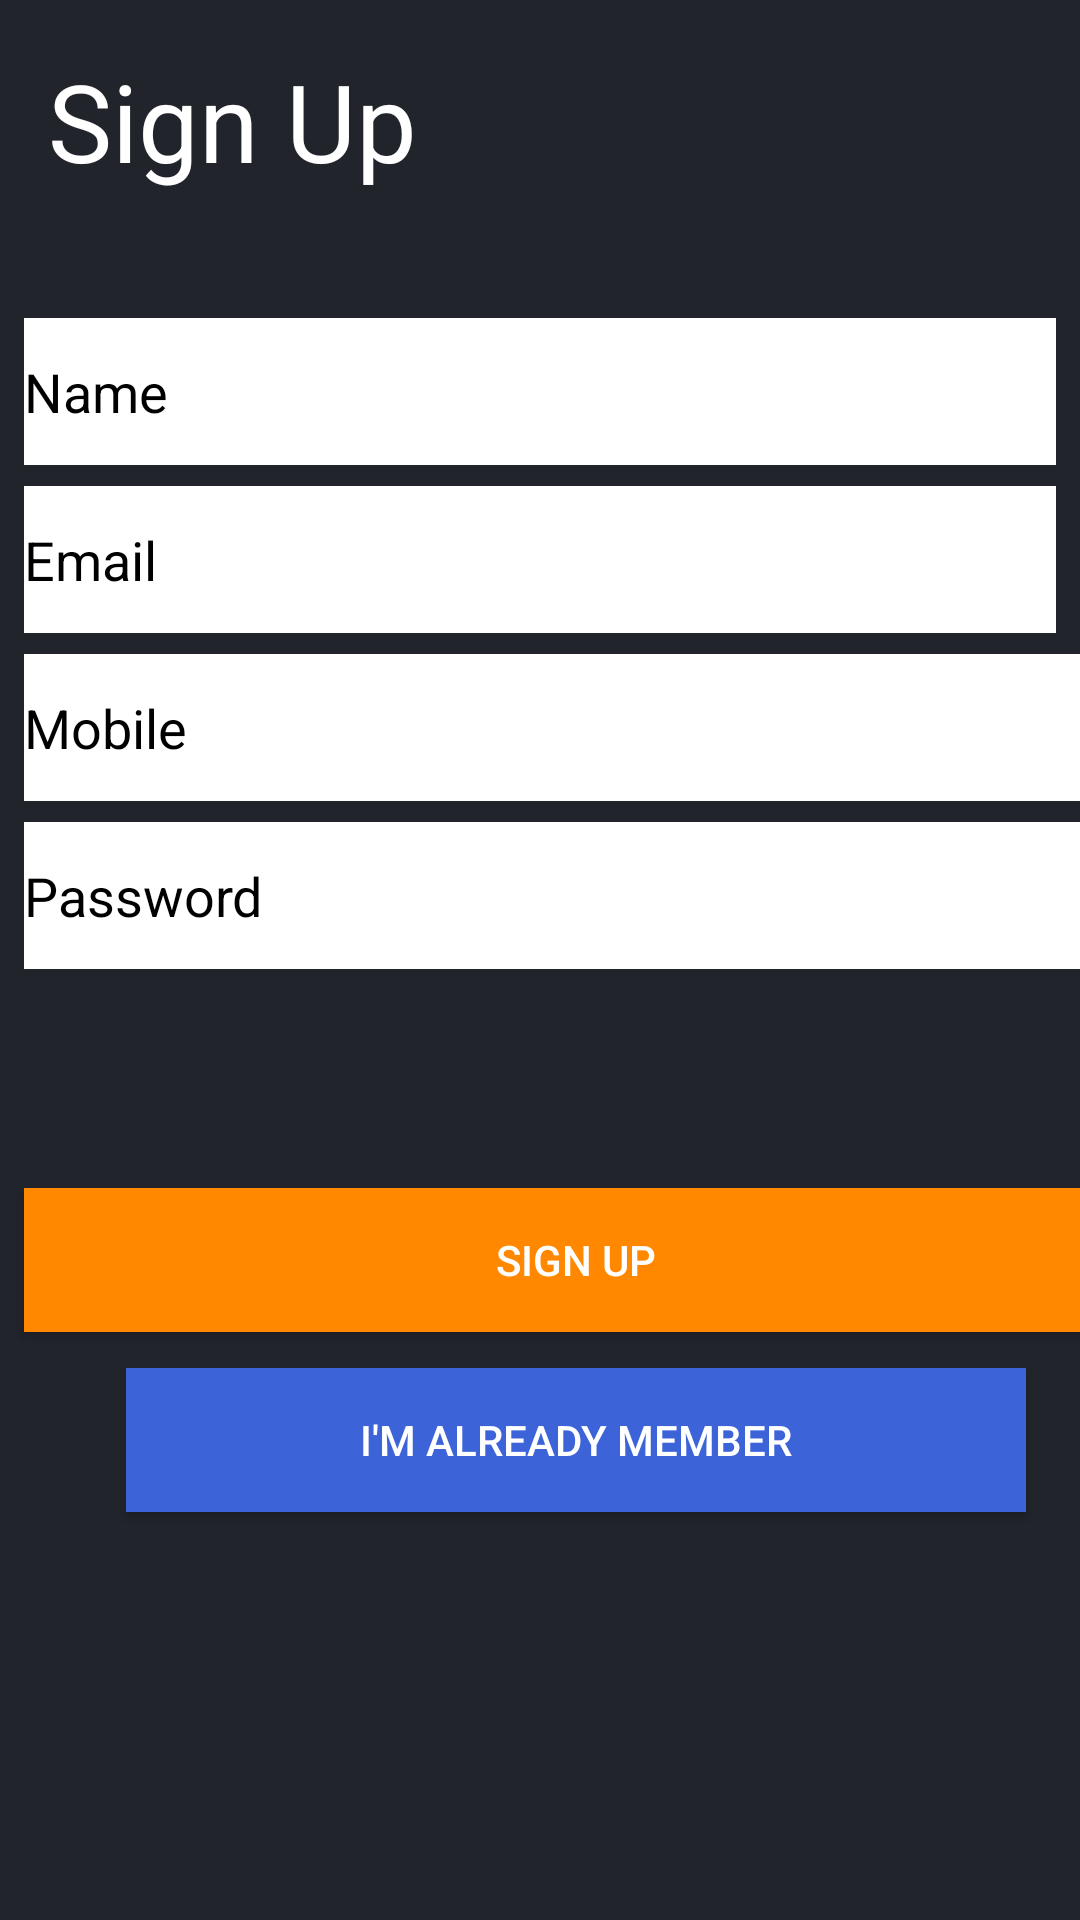

Write the Android layout XML for this screen, with the resource values it uses.
<!-- AndroidManifest.xml: application theme AppTheme -->
<!-- res/layout/activity_registration.xml -->
<?xml version="1.0" encoding="utf-8"?>
<android.support.constraint.ConstraintLayout xmlns:android="http://schemas.android.com/apk/res/android"
    xmlns:app="http://schemas.android.com/apk/res-auto"
    xmlns:tools="http://schemas.android.com/tools"
    android:layout_width="match_parent"
    android:layout_height="match_parent"
    android:background="#22242c"
    tools:context="com.example.helvi.myecommercedemo.activities.activities.RegistrationActivity"
    tools:layout_editor_absoluteY="25dp"
    tools:layout_editor_absoluteX="0dp">

    <TextView
        android:id="@+id/signuptextView"
        android:layout_width="0dp"
        android:layout_height="wrap_content"
        android:fontFamily="sans-serif"
        android:text="Sign Up"
        android:textColor="@android:color/background_light"
        android:textSize="36sp"
        app:layout_constraintRight_toLeftOf="@+id/imageView3"
        tools:layout_constraintTop_creator="1"
        tools:layout_constraintRight_creator="1"
        android:layout_marginStart="8dp"
        android:layout_marginEnd="9dp"
        android:layout_marginTop="16dp"
        tools:layout_constraintLeft_creator="1"
        app:layout_constraintLeft_toLeftOf="@+id/editTextName"
        app:layout_constraintTop_toTopOf="parent"
        android:layout_marginLeft="8dp"
        android:layout_marginRight="9dp" />

    <EditText
        android:id="@+id/editTextName"
        android:layout_width="0dp"
        android:layout_height="0dp"
        android:background="@android:color/background_light"
        android:backgroundTint="#fff"
        android:ems="10"
        android:hint="Name"
        android:inputType="textPersonName"
        android:textColor="#000"
        android:textColorHint="#000"
        tools:layout_constraintTop_creator="1"
        tools:layout_constraintRight_creator="1"
        tools:layout_constraintBottom_creator="1"
        android:layout_marginStart="8dp"
        app:layout_constraintBottom_toBottomOf="@+id/editTextMobile"
        android:layout_marginEnd="8dp"
        app:layout_constraintRight_toRightOf="parent"
        android:layout_marginTop="106dp"
        tools:layout_constraintLeft_creator="1"
        android:layout_marginBottom="112dp"
        app:layout_constraintLeft_toLeftOf="parent"
        app:layout_constraintTop_toTopOf="parent"
        android:layout_marginLeft="8dp"
        android:layout_marginRight="8dp" />

    <EditText
        android:id="@+id/editTextEmail"
        android:layout_width="0dp"
        android:layout_height="49dp"
        android:layout_marginTop="7dp"
        android:background="@android:color/background_light"
        android:backgroundTint="@color/cardview_light_background"
        android:ems="10"
        android:hint="Email"
        android:inputType="textEmailAddress"
        android:textColor="@color/wallet_bright_foreground_holo_light"
        android:textColorHint="#000"
        app:layout_constraintLeft_toLeftOf="@+id/editTextName"
        app:layout_constraintRight_toRightOf="@+id/editTextName"
        app:layout_constraintTop_toBottomOf="@+id/editTextName"
        tools:layout_constraintLeft_creator="1"
        tools:layout_constraintRight_creator="1"
        tools:layout_constraintTop_creator="1" />

    <EditText
        android:id="@+id/editTextMobile"
        android:layout_width="368dp"
        android:layout_height="49dp"
        android:layout_marginLeft="8dp"
        android:layout_marginStart="8dp"
        android:layout_marginTop="218dp"
        android:background="@android:color/background_light"
        android:backgroundTint="#fff"
        android:ems="10"
        android:hint="Mobile"
        android:inputType="number"
        android:textColor="#000"
        android:textColorHint="#000"
        app:layout_constraintLeft_toLeftOf="parent"
        app:layout_constraintTop_toTopOf="parent"
        tools:layout_constraintLeft_creator="1"
        tools:layout_constraintTop_creator="1" />

    <EditText
        android:id="@+id/editTextPassword"
        android:layout_width="0dp"
        android:layout_height="49dp"
        android:layout_marginTop="7dp"
        android:background="@android:color/background_light"
        android:backgroundTint="#fff"
        android:ems="10"
        android:hint="Password"
        android:inputType="textPassword"
        android:textColor="#000"
        android:textColorHint="#000"
        app:layout_constraintLeft_toLeftOf="@+id/editTextMobile"
        app:layout_constraintRight_toRightOf="@+id/editTextMobile"
        app:layout_constraintTop_toBottomOf="@+id/editTextMobile"
        tools:layout_constraintLeft_creator="1"
        tools:layout_constraintRight_creator="1"
        tools:layout_constraintTop_creator="1" />

    <Button
        android:id="@+id/buttonSignUpRegi"
        android:layout_width="368dp"
        android:layout_height="wrap_content"
        android:layout_marginLeft="8dp"
        android:layout_marginStart="8dp"
        android:background="@android:color/holo_orange_dark"
        android:text="Sign Up"
        android:textColor="@android:color/background_light"
        app:layout_constraintLeft_toLeftOf="parent"
        tools:layout_constraintLeft_creator="1"
        tools:layout_constraintTop_creator="1"
        tools:layout_constraintBottom_creator="1"
        app:layout_constraintBottom_toBottomOf="parent"
        android:layout_marginTop="50dp"
        android:layout_marginBottom="124dp"
        app:layout_constraintTop_toTopOf="@+id/editTextPassword" />

    <Button
        android:id="@+id/buttonLoginRegi"
        android:layout_width="300dp"
        android:layout_height="48dp"
        android:layout_marginLeft="42dp"
        android:layout_marginStart="42dp"
        android:layout_marginTop="12dp"
        android:background="#3c63d8"
        android:text="I'm already member"
        android:textColor="@android:color/background_light"
        app:layout_constraintLeft_toLeftOf="parent"
        app:layout_constraintTop_toBottomOf="@+id/buttonSignUpRegi"
        tools:layout_constraintLeft_creator="1"
        tools:layout_constraintTop_creator="1" />

    <ImageView
        android:id="@+id/imageView3"
        android:layout_width="50dp"
        android:layout_height="50dp"
        app:srcCompat="@drawable/shopify"
        tools:layout_constraintTop_creator="1"
        android:layout_marginStart="148dp"
        android:layout_marginTop="16dp"
        tools:layout_constraintLeft_creator="1"
        app:layout_constraintLeft_toLeftOf="parent"
        app:layout_constraintTop_toTopOf="parent"
        android:layout_marginLeft="148dp" />
</android.support.constraint.ConstraintLayout>
<!-- resources referenced by this layout -->
<resources>
  <style name="AppTheme" parent="Theme.AppCompat.Light.NoActionBar">
          
          <item name="colorPrimary">@color/colorPrimary</item>
          <item name="colorPrimaryDark">@color/colorPrimaryDark</item>
          <item name="colorAccent">@color/colorAccent</item>
      </style>
  <color name="colorPrimary">#ff8800</color>
  <color name="colorPrimaryDark">#333333</color>
  <color name="colorAccent">#ff8800</color>
</resources>
